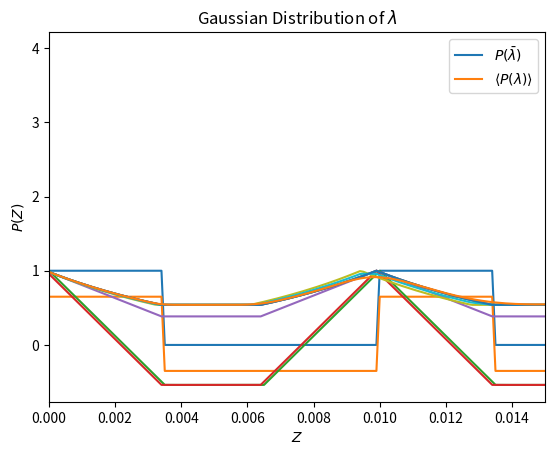

Python code for this plot:
import numpy as np
import matplotlib.pyplot as plt
from scipy import signal
import scipy.integrate as integrate

def rho_f(z):
    spatial_period = 0.01
    return (0.5 + 0.5 * signal.square(2 * np.pi * z / spatial_period, duty = 0.35))
    
N = 10000
l = 1
z_0 = 0
z_1 = l
z = np.linspace(z_0,z_1,N)
dz = z[1] - z[0]

rho = rho_f(z)
plt.xlim(z_0,z_1 * 0.1)
plt.plot(z,rho)
plt.ylabel(r'$\rho(z)$')
plt.xlabel(r'$z$')

V = l
phi = integrate.trapezoid(rho) * dz/V
delta_rho = rho - phi
plt.xlim(z_0,z_1 * 0.1)
plt.plot(z,delta_rho)
plt.ylabel(r'$\Delta\rho(z)$')
plt.xlabel(r'$z$')

ms_fluctuation = V * phi * (1 - phi)
integrate.trapezoid(delta_rho ** 2*dz) == ms_fluctuation

def wrapping_correlation(delta_rho):
    double_delta_rho = np.concatenate((delta_rho, delta_rho))
    return signal.correlate(delta_rho, double_delta_rho * dz, mode='valid')

gamma =wrapping_correlation(delta_rho)/ms_fluctuation
half_len = len(gamma)//2
# Spin echo length!
Z = np.linspace(0,half_len * dz,half_len)
plt.xlim(z_0,z_1 * 0.1)

plt.plot(Z,gamma[half_len:-1])
plt.ylabel(r'$\gamma(z)$')
plt.xlabel(r'$z$')

# t is the thickness along the x-axis of the grating
t = 2
# The characteristic length xi
c_l = 2 * t
G = gamma
# G = 0.5 * gamma + 0.5 # TODO: figure out why this is necessary
plt.xlim(z_0,0.015)
plt.plot(Z,G[half_len+1:])
plt.ylabel(r'$G(z)$')
plt.xlabel(r'$z$')

# Total scattering cross-section
s_t = 0.4
P_single = 1 - s_t + s_t * G
plt.xlim(z_0,0.015)
plt.plot(Z,P_single[half_len+1:])
plt.ylabel(r'$G(z)$')
plt.xlabel(r'$z$')

plt.xlim(z_0,0.015)
P_mult = np.exp(-s_t*(1-G[half_len+1:]))
plt. plot(Z,P_mult)
plt.ylabel(r'$P(Z)$')
plt.xlabel(r'$Z$')

import numpy as np
import matplotlib.pyplot as plt

# Parameters
mean_wavelength = 3.0  # Mean wavelength
std_dev = 0.1  # Standard deviation

# Create wavelength values
wavelengths = np.linspace(mean_wavelength - 4*std_dev, mean_wavelength + 4*std_dev, 1000)
dlambda = wavelengths[1] - wavelengths[0]

# Calculate Gaussian distribution
gaussian = (1/(std_dev * np.sqrt(2 * np.pi))) * np.exp(-(wavelengths - mean_wavelength)**2 / (2 * std_dev**2))

# Plot Gaussian distribution
plt.plot(wavelengths, gaussian)
plt.title(r'Gaussian Distribution of $\lambda$')
plt.xlabel(r'$\lambda$[Å]')
plt.ylabel('Probability Density')
plt.grid(True)
plt.show()

import numpy as np

# Given arrays
z = Z
P_z = P_mult
r = 1.05  # Scaling factor

# Scaled z values
scaled_z = z * r
# Interpolate P_z with scaled z values
scaled_P_z = np.interp(scaled_z, z, P_z)

plt.xlim(z_0,0.015)
plt.plot(z,P_z)
plt.plot(z,scaled_P_z)
plt.plot(z,0.5 * P_z + 0.5*scaled_P_z)
plt.ylabel(r'$P(Z)$')
plt.xlabel(r'$Z$')

import numpy as np

# Given arrays
z = Z
P_z = P_mult
r = wavelengths / mean_wavelength

final_scaled_P_z = np.zeros_like(z, dtype=float)

for (density, wavelength) in zip(gaussian, wavelengths):
    
    r = (wavelength/mean_wavelength)**2
    final_scaled_P_z += density*np.interp(z * r, z, P_z) * dlambda


plt.xlim(z_0,0.015)
plt.plot(z,P_z, label=r'$P(\bar\lambda)$')
plt.plot(z,final_scaled_P_z, label=r'$\langle P(\lambda)\rangle$')
plt.grid()
plt.ylabel(r'$P(Z)$')
plt.xlabel(r'$Z$')
plt.legend()


